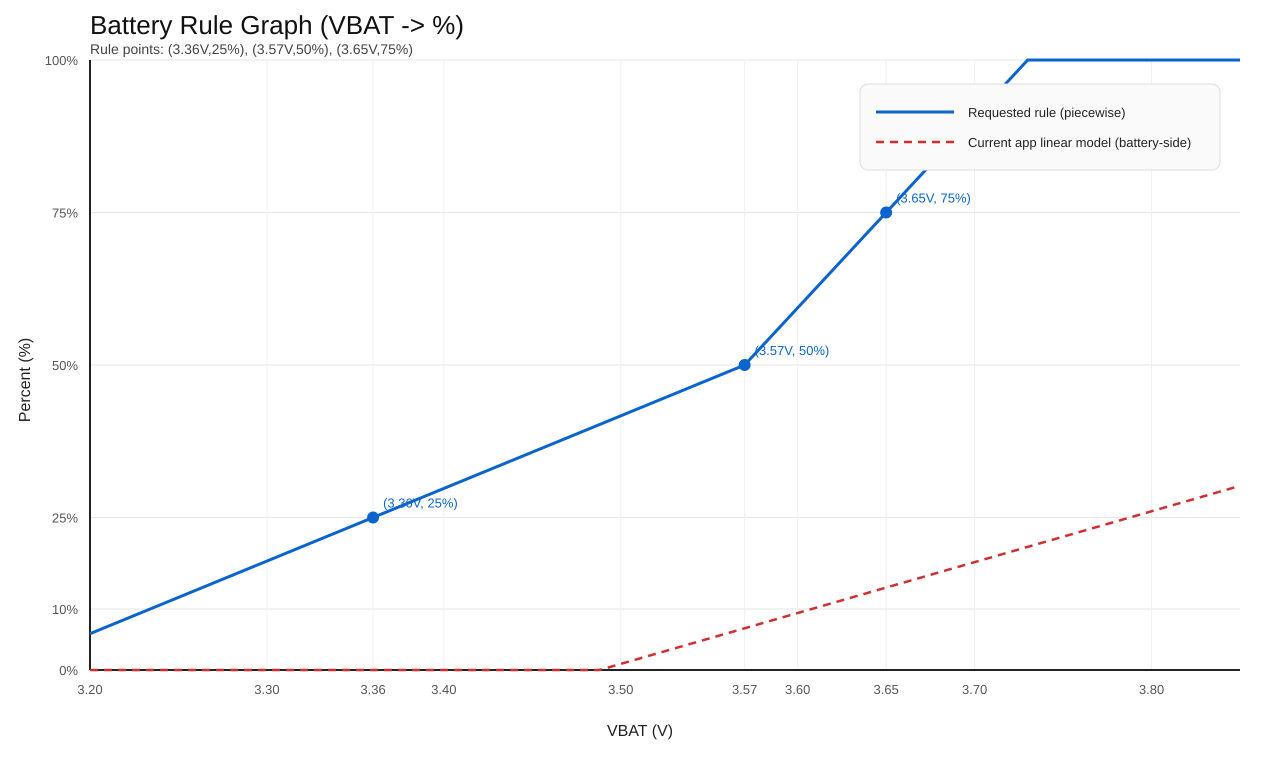

Values plotted in this chart, from the file beside it:
vbat_v, rule_percent, current_linear_percent
3.2, 5.952, 0.000000
3.203, 6.25, 0.000000
3.205, 6.548, 0.000000
3.208, 6.845, 0.000000
3.21, 7.143, 0.000000
3.212, 7.44, 0.000000
3.215, 7.738, 0.000000
3.217, 8.036, 0.000000
3.22, 8.333, 0.000000
3.223, 8.631, 0.000000
3.225, 8.929, 0.000000
3.228, 9.226, 0.000000
3.23, 9.524, 0.000000
3.232, 9.821, 0.000000
3.235, 10.12, 0.000000
3.237, 10.42, 0.000000
3.24, 10.71, 0.000000
3.243, 11.01, 0.000000
3.245, 11.31, 0.000000
3.248, 11.61, 0.000000
3.25, 11.9, 0.000000
3.252, 12.2, 0.000000
3.255, 12.5, 0.000000
3.257, 12.8, 0.000000
3.26, 13.1, 0.000000
3.263, 13.39, 0.000000
3.265, 13.69, 0.000000
3.268, 13.99, 0.000000
3.27, 14.29, 0.000000
3.272, 14.58, 0.000000
3.275, 14.88, 0.000000
3.277, 15.18, 0.000000
3.28, 15.48, 0.000000
3.283, 15.77, 0.000000
3.285, 16.07, 0.000000
3.288, 16.37, 0.000000
3.29, 16.67, 0.000000
3.292, 16.96, 0.000000
3.295, 17.26, 0.000000
3.297, 17.56, 0.000000
3.3, 17.86, 0.000000
3.303, 18.15, 0.000000
3.305, 18.45, 0.000000
3.308, 18.75, 0.000000
3.31, 19.05, 0.000000
3.312, 19.35, 0.000000
3.315, 19.64, 0.000000
3.317, 19.94, 0.000000
3.32, 20.24, 0.000000
3.322, 20.54, 0.000000
3.325, 20.83, 0.000000
3.328, 21.13, 0.000000
3.33, 21.43, 0.000000
3.333, 21.73, 0.000000
3.335, 22.02, 0.000000
3.337, 22.32, 0.000000
3.34, 22.62, 0.000000
3.342, 22.92, 0.000000
3.345, 23.21, 0.000000
3.348, 23.51, 0.000000
... 201 more rows
